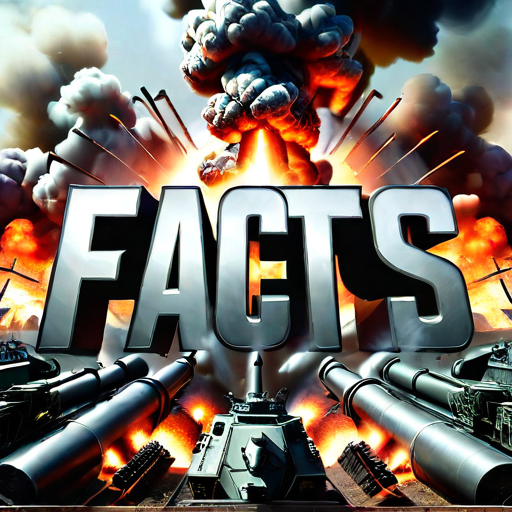
Generation parameters embedded in this image by InvokeAI (PNG metadata text chunk, JSON):
{"app_version":"3.3.0post1","generation_mode":"sdxl_txt2img","positive_prompt":"('facts' text logo: 1.2), metal, smoke, explosions, bio weapons, nuke, weapons of mass destruction, tyrant, dictator, war, murder","negative_prompt":"(deformed iris, deformed pupils, semi-realistic, cgi, 3d, render, sketch, cartoon, drawing, anime), text, cropped, out of frame, worst quality, low quality, jpeg artifacts, ugly, duplicate, morbid, mutilated, extra fingers, mutated hands, poorly drawn hands, poorly drawn face, mutation, deformed, blurry, dehydrated, bad anatomy, bad proportions, extra limbs, cloned face, disfigured, gross proportions, malformed limbs, missing arms, missing legs, extra arms, extra legs, fused fingers, too many fingers, long neck","width":512,"height":512,"seed":311499785,"rand_device":"cuda","cfg_scale":7.0,"steps":25,"scheduler":"dpmpp_2m_sde_k","model":{"model_name":"protovisionXLHighFidelity3D_release0630Bakedvae","base_model":"sdxl","model_type":"main"},"controlnets":[],"ipAdapters":[],"t2iAdapters":[],"loras":[{"lora":{"model_name":"Harrlogos_v2.0","base_model":"sdxl"},"weight":1.0}],"positive_style_prompt":"","negative_style_prompt":""}